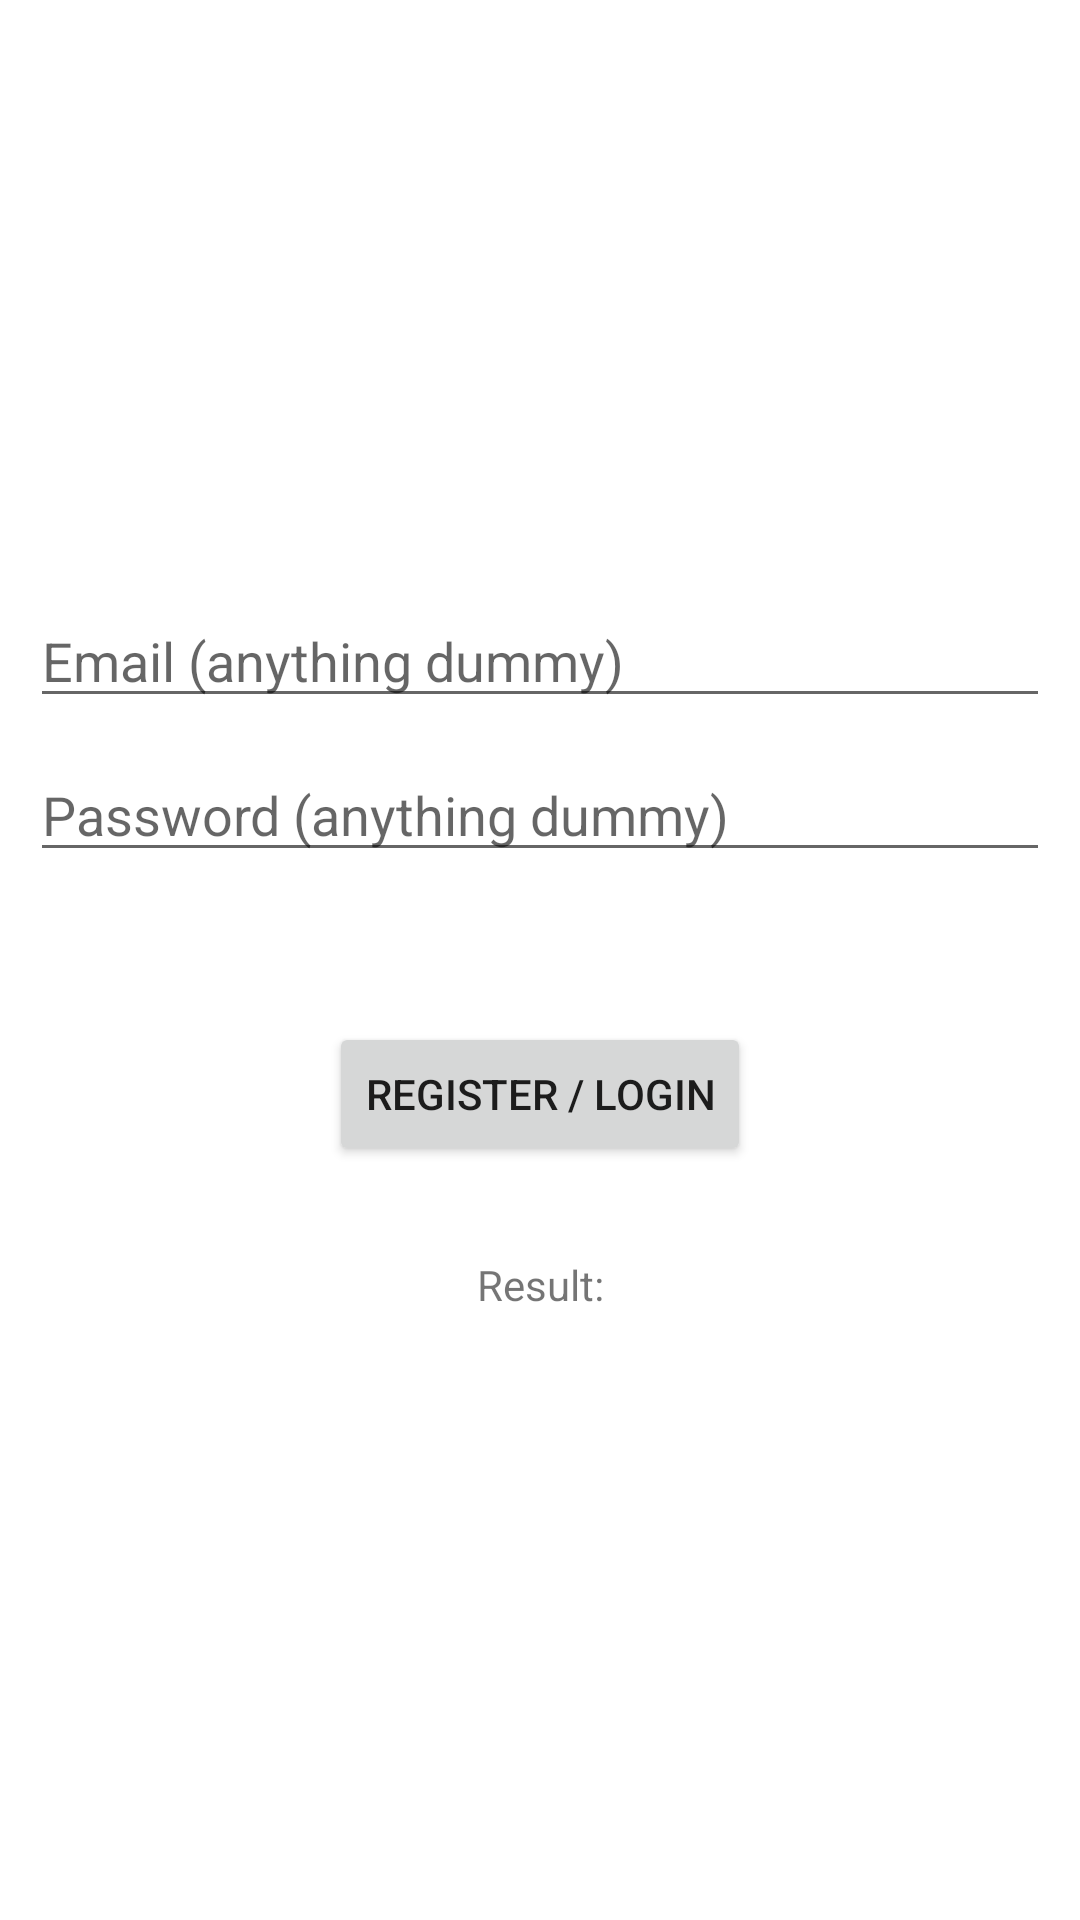

Reconstruct the res/layout file that produces this screen, plus the resources it refers to.
<!-- AndroidManifest.xml: application theme Theme.CleanArchitecture -->
<!-- res/layout/activity_auth.xml -->
<?xml version="1.0" encoding="utf-8"?>
<androidx.constraintlayout.widget.ConstraintLayout xmlns:android="http://schemas.android.com/apk/res/android"
    xmlns:app="http://schemas.android.com/apk/res-auto"
    xmlns:tools="http://schemas.android.com/tools"
    android:layout_width="match_parent"
    android:layout_height="match_parent"
    android:padding="10dp"
    tools:context=".presentation.main.MainActivity">

    <androidx.appcompat.widget.AppCompatEditText
        android:id="@+id/etUsername"
        android:layout_width="match_parent"
        android:layout_height="wrap_content"
        android:layout_marginTop="188dp"
        android:hint="Email (anything dummy)"
        app:layout_constraintEnd_toEndOf="parent"
        app:layout_constraintHorizontal_bias="0.526"
        app:layout_constraintStart_toStartOf="parent"
        app:layout_constraintTop_toTopOf="parent" />

    <androidx.appcompat.widget.AppCompatEditText
        android:id="@+id/etPassword"
        android:layout_width="match_parent"
        android:layout_height="wrap_content"
        android:layout_marginTop="10dp"
        android:hint="Password (anything dummy)"
        app:layout_constraintEnd_toEndOf="parent"
        app:layout_constraintHorizontal_bias="0.498"
        app:layout_constraintStart_toStartOf="parent"
        app:layout_constraintTop_toBottomOf="@+id/etUsername" />

    <androidx.appcompat.widget.AppCompatButton
        android:id="@+id/btnRegister"
        android:layout_width="wrap_content"
        android:layout_height="wrap_content"
        android:layout_marginTop="50dp"
        android:text="Register / Login"
        app:layout_constraintEnd_toEndOf="parent"
        app:layout_constraintStart_toStartOf="parent"
        app:layout_constraintTop_toBottomOf="@+id/etPassword" />

    <androidx.appcompat.widget.AppCompatTextView
        android:id="@+id/txtResult"
        android:layout_width="wrap_content"
        android:layout_height="wrap_content"
        android:layout_marginTop="30dp"
        android:text="Result:"
        app:layout_constraintEnd_toEndOf="parent"
        app:layout_constraintStart_toStartOf="parent"
        app:layout_constraintTop_toBottomOf="@+id/btnRegister"
        />


    <ProgressBar
        android:id="@+id/progressBar"
        style="?android:attr/progressBarStyleLarge"
        android:layout_width="wrap_content"
        android:layout_height="wrap_content"
        android:indeterminate="true"
        android:visibility="gone"
        app:layout_constraintStart_toStartOf="parent"
        app:layout_constraintEnd_toEndOf="parent"
        app:layout_constraintTop_toTopOf="parent"
        app:layout_constraintBottom_toBottomOf="parent"/>
</androidx.constraintlayout.widget.ConstraintLayout>
<!-- resources referenced by this layout -->
<resources>
  <style name="Theme.CleanArchitecture" parent="Theme.MaterialComponents.DayNight.DarkActionBar">
          
          <item name="colorPrimary">@color/purple_500</item>
          <item name="colorPrimaryVariant">@color/purple_700</item>
          <item name="colorOnPrimary">@color/white</item>
          
          <item name="colorSecondary">@color/teal_200</item>
          <item name="colorSecondaryVariant">@color/teal_700</item>
          <item name="colorOnSecondary">@color/black</item>
          
          <item name="android:statusBarColor">?attr/colorPrimaryVariant</item>
          
      </style>
  <!-- not gathered from this repository: default colours our renderer supplied (Android Studio template values) -->
  <color name="purple_500">#FF6200EE</color>
  <color name="purple_700">#FF3700B3</color>
  <color name="teal_200">#FF03DAC5</color>
  <color name="teal_700">#FF018786</color>
  <color name="black">#FF000000</color>
  <color name="white">#FFFFFFFF</color>
</resources>
